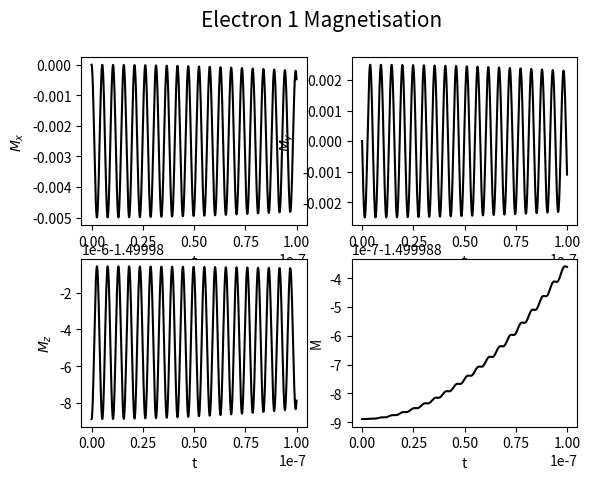
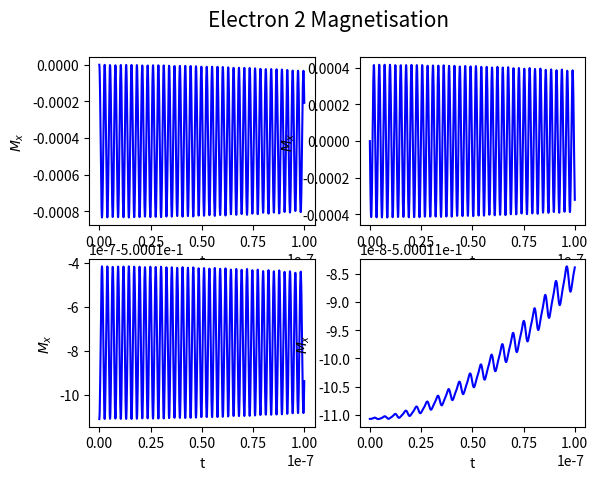
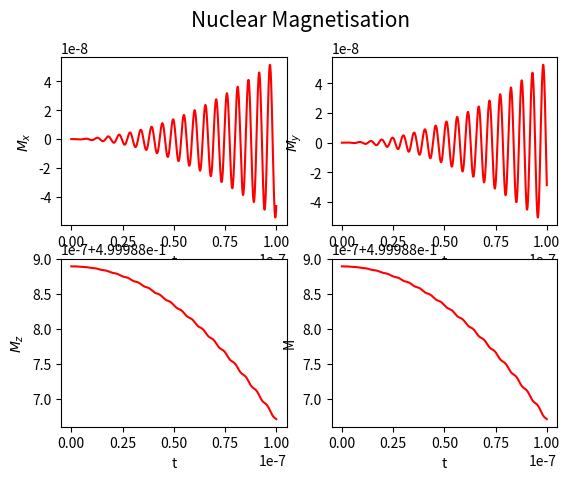

Write Python code to recreate these figures, in order.
import numpy as np
import scipy.linalg as linalg
import matplotlib.pyplot as plt

class system:
    def __init__(self, w):
        "Define Pauli matrices"
        self.sigma_0 = np.array([[1, 0], [0, 1]])
        self.sigma_1 = np.array([[0, 1], [1, 0]])
        self.sigma_2 = np.array([[0, -1.j], [1.j, 0]])
        self.sigma_3 = np.array([[1, 0], [0, -1]])
        self.pauli = [self.sigma_0, self.sigma_1, self.sigma_2, self.sigma_3]
        
        "raising and lowering operators"
        self.p_p = self.pauli[1] + 1.j*self.pauli[2]
        self.p_m = self.pauli[1] - 1.j*self.pauli[2]
        
        "Define microwave and electron offset frequencies"
        w_mw = w[0] - w_n
        w_off1 = w[0] - w_mw
        w_off2 = w[1] - w_mw
        w_1 = 1e6
        A,C = 0,1e6
        D = 1e6

        "Define Hamiltonian in electron rotating frame"
        self.H_z =  w_off1 * np.kron(self.pauli[3],np.kron(self.pauli[0],self.pauli[0])) + w_off2 * np.kron(self.pauli[0],np.kron(self.pauli[3],self.pauli[0])) - w_n * np.kron(self.pauli[0],np.kron(self.pauli[0],self.pauli[3])) # background z field

        self.H_hfa = A * np.kron(self.pauli[3],np.kron(self.pauli[0],self.pauli[3])) + C * (np.kron(self.pauli[3],np.kron(self.pauli[0],self.p_p)) + np.kron(self.pauli[3],np.kron(self.pauli[0],self.p_m))) # electron 1 hyperfine coupling

        self.H_hfb = A * np.kron(self.pauli[0],np.kron(self.pauli[3],self.pauli[3])) + C * (np.kron(self.pauli[0],np.kron(self.pauli[3],self.p_p)) + np.kron(self.pauli[0],np.kron(self.pauli[3],self.p_m))) # electron 2 hyperfine coupling
        
        self.H_d = D * (2* np.kron(self.pauli[3],np.kron(self.pauli[3],self.pauli[0])) - (np.kron(self.p_p,np.kron(self.p_m,self.pauli[0])) + np.kron(self.p_m,np.kron(self.p_p,self.pauli[0])))) # electron dipole coupling

        self.Hamiltonian = self.H_z + self.H_hfa + self.H_hfb + self.H_d # H0
        
        "Define microwave Hamiltonian in electron rotating frame"
        self.H_MW = w_1 * (np.kron(self.pauli[1],np.kron(self.pauli[0],self.pauli[0])) + np.kron(self.pauli[0],np.kron(self.pauli[1],self.pauli[0]))) #microwave field 

        "Diagonalise Hamiltonian"
        self.eigval,self.eigvec = linalg.eig(self.Hamiltonian)
        self.eigvec_i = linalg.inv(self.eigvec)

        "Convert full Hamiltonian to new basis"
        self.Hamiltonian = self.diag(self.Hamiltonian) + self.diag(self.H_MW)

        "Define density operator and convert to Hamiltonian basis"
        self.Density_Operator = (0.5**len(w)) * (np.kron(self.pauli[3],np.kron(self.pauli[0],self.pauli[0])) + np.kron(self.pauli[0],np.kron(self.pauli[3],self.pauli[0])) + np.kron(self.pauli[0],np.kron(self.pauli[0],self.pauli[3])))
        self.Denisty_Operator = self.diag(self.Density_Operator)

        "Convert principle x,y,z Pauli matrices to Hamiltonian basis"
        self.S1,self.S2,self.I = [0,0,0,0],[0,0,0,0],[0,0,0,0]
        for a in[0,1,2,3]:
            self.S1[a] = self.diag(np.kron(self.pauli[a],np.kron(self.pauli[0],self.pauli[0])))
            self.S2[a] = self.diag(np.kron(self.pauli[0],np.kron(self.pauli[a],self.pauli[0])))
            self.I[a] = self.diag(np.kron(self.pauli[0],np.kron(self.pauli[0],self.pauli[a])))

            
            
    "Convert an operator to basis of diagonalised Hamiltonian"
    def diag(self, operator):
        return (self.eigvec_i @ (operator @ self.eigvec))
    
    "Return an operator to Zeeman basis"
    def undiag(self, operator):
        return (self.eigvec @ (operator @ self.eigvec_i))


    "Time evolve density operator"
    def evolve(self):
        "Define time scale"
        N = 1000
        End = 1e-7
        T = np.linspace(0, End, N)
        delta_t = End / N
        
        M_e1,M_e2,M_n = np.zeros([4, T.size]), np.zeros([4, T.size]), np.zeros([4,T.size])

        for n in range(N):
            "Calculate x,y,z magnetisations by tracing density operator with Pauli matrices"
            for a in[1,2,3]:
                M_e1[a,n] =np.trace(self.S1[a] @ self.Density_Operator)
                M_e2[a,n] =np.trace(self.S2[a] @ self.Density_Operator)
                M_n[a,n] =np.trace(self.I[a] @ self.Density_Operator)
                
            "Time evolve density operator"
            self.Density_Operator = linalg.expm(1.j *self.Hamiltonian*delta_t) @ self.Density_Operator @ linalg.expm(-1.j *self.Hamiltonian*delta_t)

            
           
        "Calculate total magnetisation"
        M_e1[0,:] = ((M_e1[1,:]**2)+(M_e1[2,:]**2)+(M_e1[3,:]**2))**0.5
        M_e1 = -M_e1
        M_e2[0,:] = ((M_e2[1,:]**2)+(M_e2[2,:]**2)+(M_e2[3,:]**2))**0.5
        M_e2 = -M_e2
        M_n[0,:] = ((M_n[1,:]**2)+(M_n[2,:]**2)+(M_n[3,:]**2))**0.5

        "Plot x,y,z and total magnetisations for nucleus and electron"
        fige, ((axe1, axe2), (axe3, axe4)) = plt.subplots(2, 2)
        fige.suptitle('Electron 1 Magnetisation', fontsize = 15)
        figE, ((axE1, axE2), (axE3, axE4)) = plt.subplots(2, 2)
        figE.suptitle('Electron 2 Magnetisation', fontsize = 15)
        fign, ((axn1, axn2), (axn3, axn4)) = plt.subplots(2, 2)
        fign.suptitle('Nuclear Magnetisation', fontsize = 15)
        
        "x magnetisation"
        axe1.plot(T, M_e1[1, :], 'k')
        axe1.set(xlabel='t', ylabel='$M_x$')
        
        axE1.plot(T, M_e2[1, :], 'b')
        axE1.set(xlabel='t', ylabel='$M_x$')

        axn1.plot( T, M_n[1, :], 'r')
        axn1.set(xlabel='t', ylabel='$M_x$')

        "y magnetisation"
        axe2.plot(T, M_e1[2, :], 'k')
        axe2.set(xlabel='t', ylabel='$M_y$')

        axE2.plot(T, M_e2[2, :], 'b')
        axE2.set(xlabel='t', ylabel='$M_x$')

        axn2.plot(T, M_n[2, :], 'r')
        axn2.set(xlabel='t', ylabel='$M_y$')

        "z magnetisation"
        axe3.plot(T, M_e1[3, :], 'k')
        axe3.set(xlabel='t', ylabel='$M_z$')

        axE3.plot(T, M_e2[3, :], 'b')
        axE3.set(xlabel='t', ylabel='$M_x$')

        axn3.plot(T, M_n[3, :], 'r')
        axn3.set(xlabel='t', ylabel='$M_z$')
        
        "total magnetisation"
        axe4.plot(T, M_e1[0, :], 'k')
        axe4.set(xlabel='t', ylabel='M')
        
        axE4.plot(T, M_e2[0, :], 'b')
        axE4.set(xlabel='t', ylabel='$M_x$')
        
        axn4.plot(T, M_n[0, :], 'r')
        axn4.set(xlabel='t', ylabel='M')

        #fige.savefig('E')
        #fign.savefig('N')

"electron and nuclear Larmor frequencies"
w_e1, w_n = 395e9, 600e6
w_e2 = w_e1 + w_n
w = np.array([w_e1,w_e2,w_n])

"run system"
x = system(w)
x.evolve()